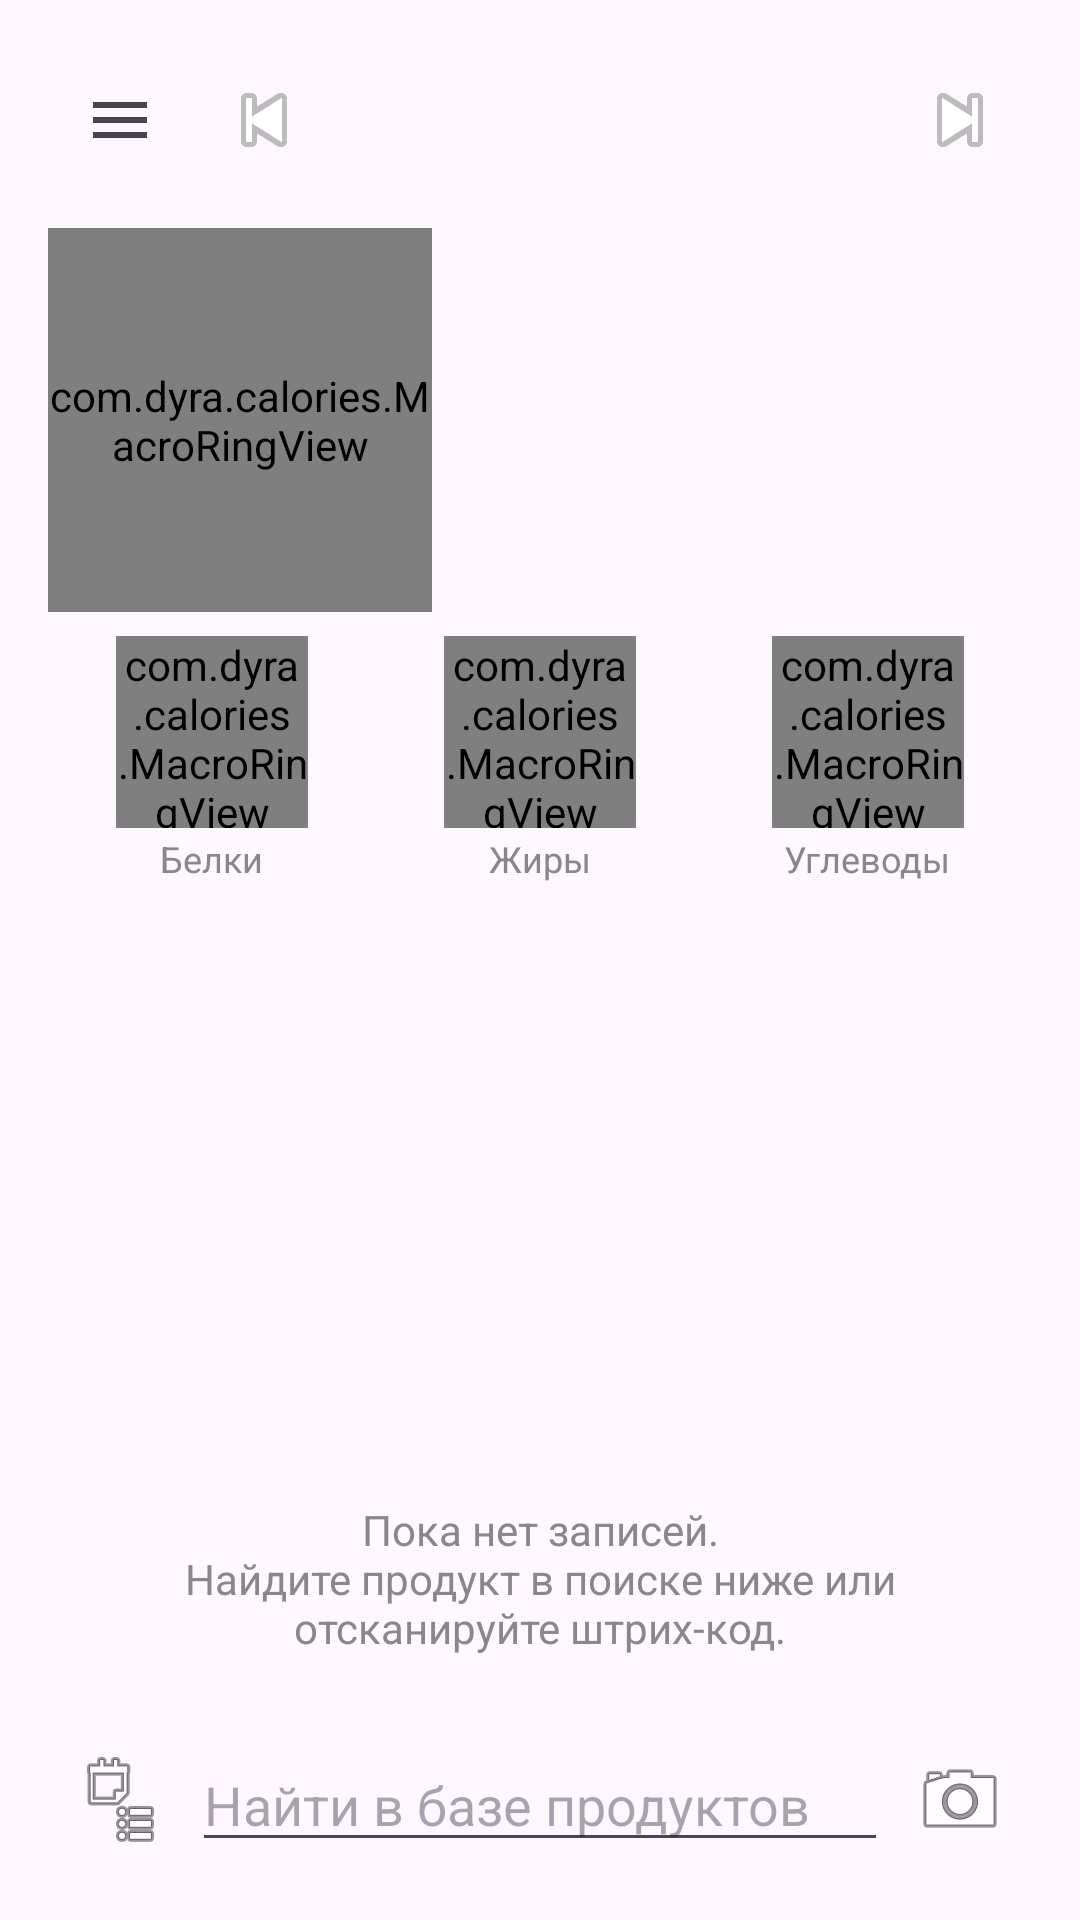

Produce the Android XML layout that renders to this screen, including the resource entries it uses.
<!-- AndroidManifest.xml: application theme Theme.Calories -->
<!-- res/layout/activity_main.xml -->
<?xml version="1.0" encoding="utf-8"?>
<androidx.drawerlayout.widget.DrawerLayout xmlns:android="http://schemas.android.com/apk/res/android"
    xmlns:app="http://schemas.android.com/apk/res-auto"
    xmlns:tools="http://schemas.android.com/tools"
    android:id="@+id/drawerLayout"
    android:layout_width="match_parent"
    android:layout_height="match_parent">

    <LinearLayout
        android:layout_width="match_parent"
        android:layout_height="match_parent"
        android:orientation="vertical"
        android:padding="16dp">

        
        <LinearLayout
            android:layout_width="match_parent"
            android:layout_height="wrap_content"
            android:gravity="center_vertical"
            android:orientation="horizontal">

            <ImageButton
                android:id="@+id/menuButton"
                android:layout_width="48dp"
                android:layout_height="48dp"
                android:background="?attr/selectableItemBackgroundBorderless"
                android:contentDescription="@string/menu_title"
                android:src="@drawable/ic_menu" />

            <ImageButton
                android:id="@+id/prevDayButton"
                android:layout_width="48dp"
                android:layout_height="48dp"
                android:background="?attr/selectableItemBackgroundBorderless"
                android:contentDescription="@string/prev_day"
                android:src="@android:drawable/ic_media_previous" />

            <TextView
                android:id="@+id/dateText"
                android:layout_width="0dp"
                android:layout_height="wrap_content"
                android:layout_weight="1"
                android:gravity="center"
                android:textSize="20sp"
                android:textStyle="bold"
                tools:text="Сегодня" />

            <ImageButton
                android:id="@+id/nextDayButton"
                android:layout_width="48dp"
                android:layout_height="48dp"
                android:background="?attr/selectableItemBackgroundBorderless"
                android:contentDescription="@string/next_day"
                android:src="@android:drawable/ic_media_next" />
        </LinearLayout>

        
        <LinearLayout
            android:layout_width="match_parent"
            android:layout_height="wrap_content"
            android:layout_marginTop="12dp"
            android:gravity="center_vertical"
            android:orientation="horizontal">

            <com.dyra.calories.MacroRingView
                android:id="@+id/kcalRing"
                android:layout_width="128dp"
                android:layout_height="128dp" />

            <LinearLayout
                android:layout_width="0dp"
                android:layout_height="wrap_content"
                android:layout_marginStart="16dp"
                android:layout_weight="1"
                android:orientation="vertical">

                <TextView
                    android:id="@+id/remainingText"
                    android:layout_width="match_parent"
                    android:layout_height="wrap_content"
                    android:textSize="18sp"
                    android:textStyle="bold"
                    tools:text="Осталось: 1200 ккал" />

                <TextView
                    android:id="@+id/goalText"
                    android:layout_width="wrap_content"
                    android:layout_height="wrap_content"
                    android:layout_marginTop="4dp"
                    android:paddingVertical="4dp"
                    android:textColor="?attr/colorPrimary"
                    android:textSize="15sp"
                    tools:text="Цель: 2000 ✎" />
            </LinearLayout>
        </LinearLayout>

        
        <LinearLayout
            android:layout_width="match_parent"
            android:layout_height="wrap_content"
            android:layout_marginTop="8dp"
            android:orientation="horizontal">

            <LinearLayout
                android:layout_width="0dp"
                android:layout_height="wrap_content"
                android:layout_weight="1"
                android:gravity="center_horizontal"
                android:orientation="vertical">

                <com.dyra.calories.MacroRingView
                    android:id="@+id/proteinRing"
                    android:layout_width="64dp"
                    android:layout_height="64dp" />

                <TextView
                    android:layout_width="wrap_content"
                    android:layout_height="wrap_content"
                    android:layout_marginTop="2dp"
                    android:text="@string/label_protein"
                    android:textColor="#888888"
                    android:textSize="12sp" />
            </LinearLayout>

            <LinearLayout
                android:layout_width="0dp"
                android:layout_height="wrap_content"
                android:layout_weight="1"
                android:gravity="center_horizontal"
                android:orientation="vertical">

                <com.dyra.calories.MacroRingView
                    android:id="@+id/fatRing"
                    android:layout_width="64dp"
                    android:layout_height="64dp" />

                <TextView
                    android:layout_width="wrap_content"
                    android:layout_height="wrap_content"
                    android:layout_marginTop="2dp"
                    android:text="@string/label_fat"
                    android:textColor="#888888"
                    android:textSize="12sp" />
            </LinearLayout>

            <LinearLayout
                android:layout_width="0dp"
                android:layout_height="wrap_content"
                android:layout_weight="1"
                android:gravity="center_horizontal"
                android:orientation="vertical">

                <com.dyra.calories.MacroRingView
                    android:id="@+id/carbsRing"
                    android:layout_width="64dp"
                    android:layout_height="64dp" />

                <TextView
                    android:layout_width="wrap_content"
                    android:layout_height="wrap_content"
                    android:layout_marginTop="2dp"
                    android:text="@string/label_carbs"
                    android:textColor="#888888"
                    android:textSize="12sp" />
            </LinearLayout>
        </LinearLayout>

        
        <androidx.recyclerview.widget.RecyclerView
            android:id="@+id/entryList"
            android:layout_width="match_parent"
            android:layout_height="0dp"
            android:layout_marginTop="12dp"
            android:layout_weight="1"
            android:clipToPadding="false" />

        <TextView
            android:id="@+id/emptyText"
            android:layout_width="match_parent"
            android:layout_height="wrap_content"
            android:gravity="center"
            android:padding="16dp"
            android:text="@string/empty_day"
            android:textColor="#888888" />

        
        <LinearLayout
            android:layout_width="match_parent"
            android:layout_height="wrap_content"
            android:layout_marginTop="8dp"
            android:gravity="center_vertical"
            android:orientation="horizontal">

            <ImageButton
                android:id="@+id/productsButton"
                android:layout_width="48dp"
                android:layout_height="48dp"
                android:background="?attr/selectableItemBackgroundBorderless"
                android:contentDescription="@string/products_title"
                android:src="@android:drawable/ic_menu_agenda" />

            <AutoCompleteTextView
                android:id="@+id/searchInput"
                android:layout_width="0dp"
                android:layout_height="wrap_content"
                android:layout_weight="1"
                android:completionThreshold="1"
                android:hint="@string/search_hint"
                android:imeOptions="actionSearch"
                android:inputType="text"
                android:maxLines="1" />

            <ImageButton
                android:id="@+id/scanButton"
                android:layout_width="48dp"
                android:layout_height="48dp"
                android:background="?attr/selectableItemBackgroundBorderless"
                android:contentDescription="@string/scan_button"
                android:src="@android:drawable/ic_menu_camera" />
        </LinearLayout>

    </LinearLayout>

    <com.google.android.material.navigation.NavigationView
        android:id="@+id/navView"
        android:layout_width="wrap_content"
        android:layout_height="match_parent"
        android:layout_gravity="start"
        app:headerLayout="@layout/nav_header"
        app:menu="@menu/drawer_menu" />

</androidx.drawerlayout.widget.DrawerLayout>
<!-- res/layout/nav_header.xml (included above) -->
<?xml version="1.0" encoding="utf-8"?>
<LinearLayout xmlns:android="http://schemas.android.com/apk/res/android"
    android:layout_width="match_parent"
    android:layout_height="wrap_content"
    android:background="#2E7D32"
    android:orientation="vertical"
    android:padding="16dp"
    android:paddingTop="40dp">

    <TextView
        android:layout_width="wrap_content"
        android:layout_height="wrap_content"
        android:text="@string/app_name"
        android:textColor="@android:color/white"
        android:textSize="20sp"
        android:textStyle="bold" />

    <TextView
        android:id="@+id/navVersion"
        android:layout_width="wrap_content"
        android:layout_height="wrap_content"
        android:layout_marginTop="2dp"
        android:textColor="#B3FFFFFF"
        android:textSize="13sp" />

</LinearLayout>
<!-- resources referenced by this layout -->
<resources>
  <!-- drawable ic_menu (drawable) -->
  <?xml version="1.0" encoding="utf-8"?>
  <vector xmlns:android="http://schemas.android.com/apk/res/android"
      android:width="24dp"
      android:height="24dp"
      android:viewportWidth="24"
      android:viewportHeight="24"
      android:tint="?attr/colorControlNormal">
      <path
          android:fillColor="#FF000000"
          android:pathData="M3,6h18v2H3V6zM3,11h18v2H3v-2zM3,16h18v2H3v-2z" />
  </vector>
  <string name="app_name">Счётчик калорий</string>
  <string name="empty_day">Пока нет записей.\nНайдите продукт в поиске ниже или отсканируйте штрих-код.</string>
  <string name="label_carbs">Углеводы</string>
  <string name="label_fat">Жиры</string>
  <string name="label_protein">Белки</string>
  <string name="menu_title">Меню</string>
  <string name="next_day">Следующий день</string>
  <string name="prev_day">Предыдущий день</string>
  <string name="products_title">База продуктов</string>
  <string name="scan_button">Сканировать код</string>
  <string name="search_hint">Найти в базе продуктов</string>
  <style name="Theme.Calories" parent="Theme.Material3.DayNight.NoActionBar">
          <item name="colorPrimary">#2E7D32</item>
          <item name="android:statusBarColor">#2E7D32</item>
      </style>
</resources>
